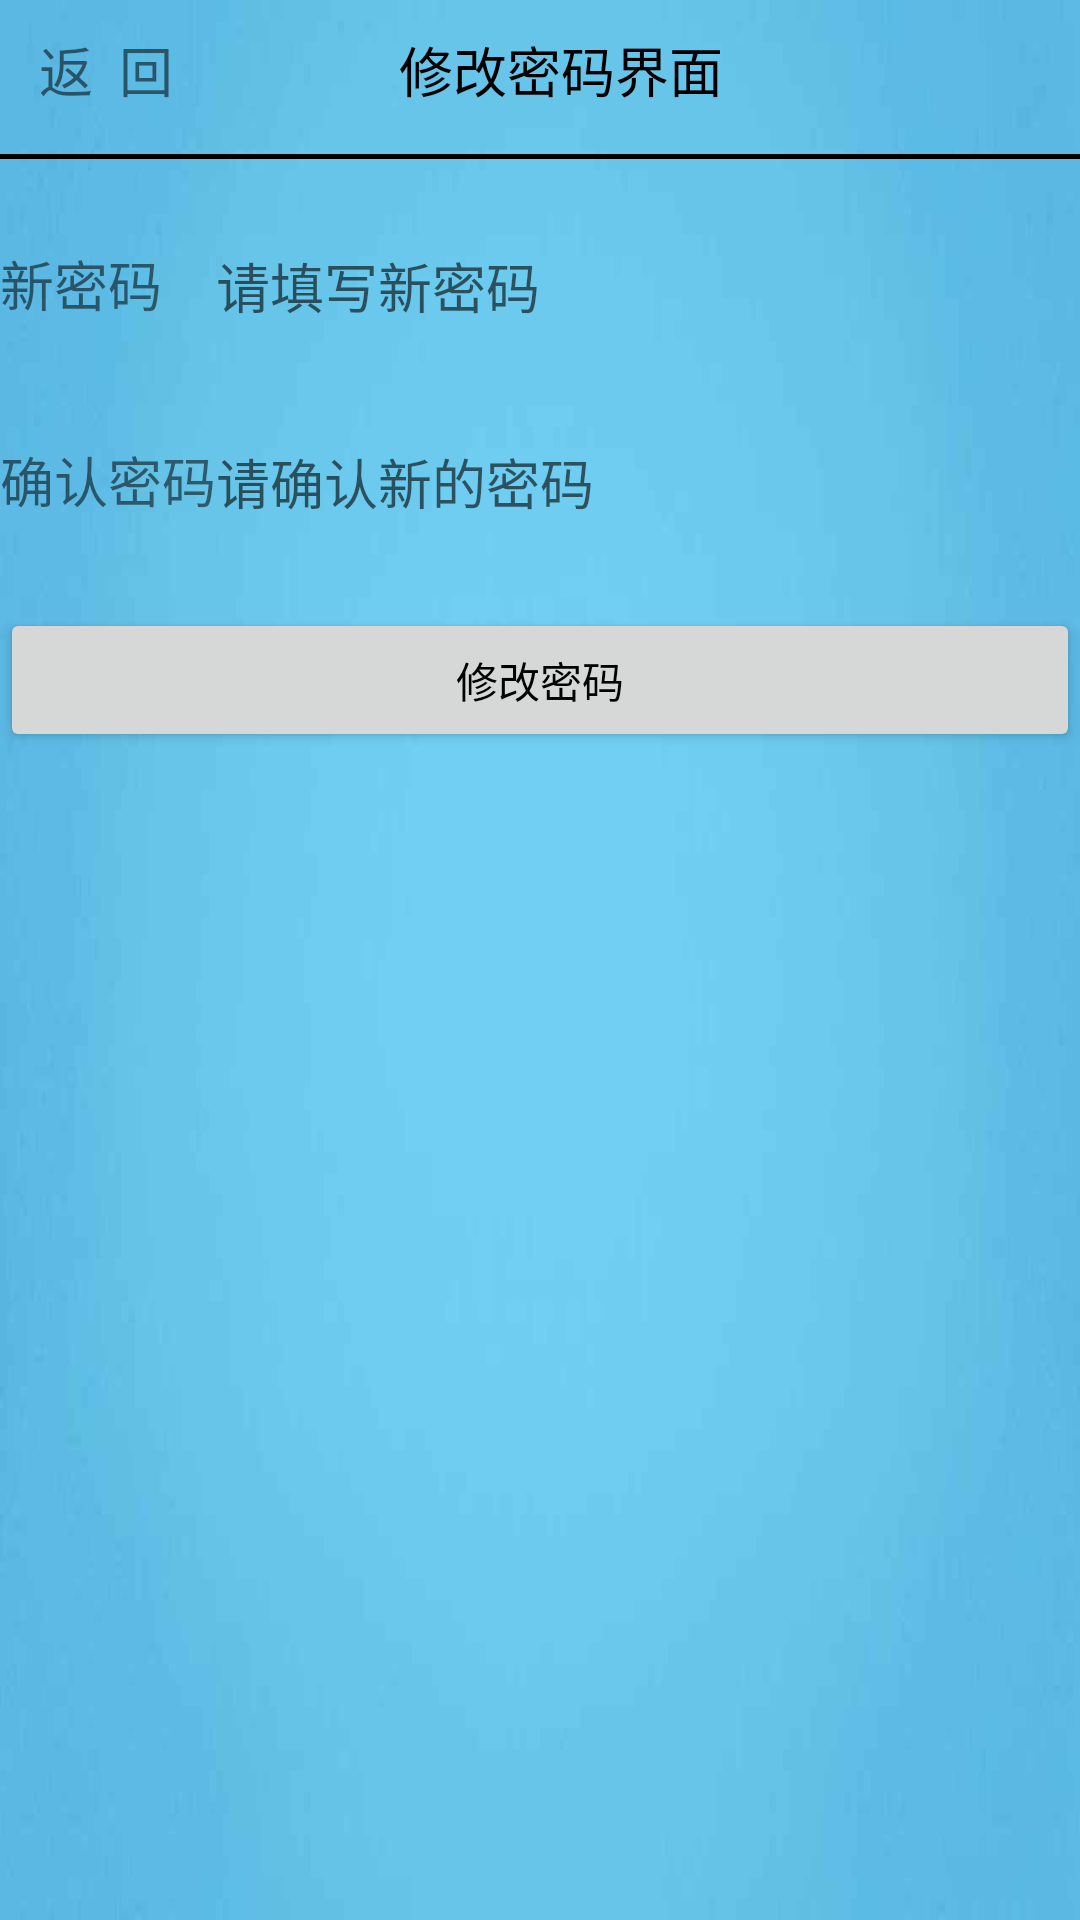

This screen was rendered from an Android layout file. Write that file and the resources it references.
<!-- AndroidManifest.xml: application theme AppTheme -->
<!-- res/layout/usermenu_changepwd.xml -->
<?xml version="1.0" encoding="utf-8"?>
<TableLayout xmlns:android="http://schemas.android.com/apk/res/android"
    android:layout_width="match_parent"
    android:layout_height="match_parent"
    android:orientation="vertical"
    android:background="@mipmap/blue"
    android:stretchColumns="1"
    >
    <TableRow
        android:layout_marginTop="10dp"
        android:layout_marginBottom="10dp">
        <TextView
            android:id="@+id/backto"
            android:layout_width="wrap_content"
            android:layout_height="wrap_content"
            android:layout_below="@+id/line"
            android:gravity="left"
            android:text="   返  回"
            android:textSize="18sp" />

        <TextView
            android:layout_width="wrap_content"
            android:layout_height="match_parent"
            android:text="修改密码界面"
            android:gravity="center"
            android:layout_weight="1"
            android:textColor="#000000"
            android:textSize="18sp" />
        <TextView
            android:layout_width="wrap_content"
            android:layout_height="match_parent"
            android:text="   占  位"
            android:textSize="18sp"
            android:visibility="invisible"
            />
    </TableRow>
    <TableRow>
        <TextView
            android:layout_marginTop="5dp"
            android:layout_width="match_parent"
            android:layout_height="1.5dp"
            android:layout_weight="1"
            android:background="#000000" />
    </TableRow>

    <TableRow>
        <TextView />
    </TableRow>
    <TableRow
        android:layout_width="match_parent"
        android:layout_height="match_parent">

        <TextView
            android:layout_width="match_parent"
            android:layout_height="wrap_content"
            android:text="新密码"
            android:textSize="18sp" />

        <EditText
            android:id="@+id/userPwd"
            android:layout_width="match_parent"
            android:layout_height="wrap_content"
            android:layout_span="3"
            android:background="@drawable/sign_edittext_type"
            android:hint="请填写新密码"
            android:inputType="textPassword"
            android:paddingTop="10sp"
            android:paddingBottom="10sp"
            android:textSize="18sp" />
    </TableRow>

    <TableRow>
        <TextView />
    </TableRow>
    <TableRow>
        <TextView
            android:layout_width="match_parent"
            android:layout_height="wrap_content"
            android:text="确认密码"
            android:textSize="18sp"/>
        <EditText
            android:layout_width="match_parent"
            android:layout_height="wrap_content"
            android:hint="请确认新的密码"
            android:paddingTop="10sp"
            android:paddingBottom="10sp"
            android:background="@drawable/sign_edittext_type"
            android:id="@+id/userPwdConfirm"
            android:inputType="textPassword"
            android:layout_span="3"
            android:textSize="18sp" />
    </TableRow>


    <TableRow>
        <TextView />
    </TableRow>



    <TableRow>
        <Button
            android:id="@+id/changePwd"
            android:layout_width="match_parent"
            android:layout_height="wrap_content"
            android:layout_span="3"
            android:text="修改密码"
            android:textColor="#000000"/>
    </TableRow>
    <TableRow>
        <TextView />
    </TableRow>

    <TableRow>
        <TextView />
    </TableRow>

</TableLayout>
<!-- resources referenced by this layout -->
<resources>
  <!-- mipmap blue: jpg bitmap (mipmap-hdpi, 6537 bytes) -->
  <style name="AppTheme" parent="Theme.AppCompat.Light.NoActionBar" mce_bogus="1">
          
          <item name="colorPrimary">@color/colorPrimary</item>
          <item name="colorPrimaryDark">@color/colorPrimaryDark</item>
          <item name="colorAccent">@color/colorAccent</item>
          <item name="android:windowAnimationStyle">@style/AnimationActivity</item>
          <item name="android:windowNoTitle">true</item>
      </style>
  <color name="colorPrimary">#008577</color>
  <color name="colorPrimaryDark">#00574B</color>
  <color name="colorAccent">#D81B60</color>
  <style name="AnimationActivity" mce_bogus="1" parent="@android:style/Animation.Activity">
              <item name="android:activityOpenEnterAnimation">@anim/anim_enter</item>
              <item name="android:activityOpenExitAnimation">@anim/anim_exit</item>
              <item name="android:activityCloseEnterAnimation">@anim/back_enter</item>
              <item name="android:activityCloseExitAnimation">@anim/back_exit</item>
          </style>
</resources>
